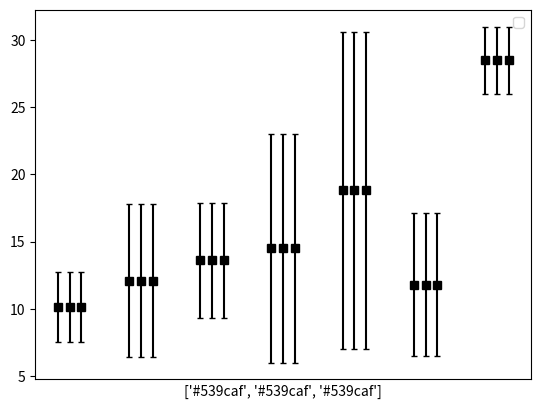

Write Python code to recreate this figure.
"""
Examples from:
    https://www.datascience.com/blog/learn-data-science-intro-to-data-visualization-in-matplotlib

Useful references:
    https://matplotlib.org/api/_as_gen/matplotlib.pyplot.plot.html#matplotlib.pyplot.plot
"""
from matplotlib import pyplot as plt
import numpy as np


def lineplot(x_data, y_data, x_label, y_label, title):
    # Create the plot object
    _, ax = plt.subplots()

    # Plot the best fit line, set the linewidth (lw), color and
    # transparency (alpha) of the line
    ax.plot(x_data, y_data, lw=2, color='#539caf', alpha=1)

    # Label the axes and provide a title
    ax.set_title(title)
    ax.set_xlabel(x_label)
    ax.set_ylabel(y_label)


def lineplot2y(x_data, x_label, y1_data, y1_color, y1_label, y2_data, y2_color, y2_label, title):
    # Each variable will actually have its own plot object but they
    # will be displayed in just one plot
    # Create the first plot object and draw the line
    _, ax1 = plt.subplots()
    ax1.plot(x_data, y1_data, color=y1_color)
    # Label axes
    ax1.set_ylabel(y1_label, color=y1_color)
    ax1.set_xlabel(x_label)
    ax1.set_title(title)

    # Create the second plot object, telling matplotlib that the two
    # objects have the same x-axis
    ax2 = ax1.twinx()
    ax2.plot(x_data, y2_data, color=y2_color)
    ax2.set_ylabel(y2_label, color=y2_color)
    # Show right frame line
    ax2.spines['right'].set_visible(True)


def confidence_interval_plot(x_data, y_data, sorted_x, low_ci, upper_ci, x_label, y_label, title):
    # Create the plot object
    _, ax = plt.subplots()

    # Plot the data, set the linewidth, color and transparency of the line, provide a label for the legend
    ax.plot(x_data, y_data, lw=1, color='#539caf', alpha=1, label='Fit')

    # Shade the confidence interval
    ax.fill_between(sorted_x, low_ci, upper_ci, color='#539caf', alpha=0.4, label='95% CI')

    # Label the axes and provide a title
    ax.set_title(title)
    ax.set_xlabel(x_label)
    ax.set_ylabel(y_label)

    # Display legend
    ax.legend(loc='best')


def scatterplot(x_data, y_data, x_label, y_label, title):
    # Create the plot object
    _, ax = plt.subplots()

    # Plot the data, set the size (s), color and transparency (alpha)
    # of the points
    ax.scatter(x_data, y_data, s=30, color='#539caf', alpha=0.75)

    # Label the axes and provide a title
    ax.set_title(title)
    ax.set_xlabel(x_label)
    ax.set_ylabel(y_label)


def histogram(data, x_label, y_label, title):
    _, ax = plt.subplots()
    ax.hist(data, color='#539caf')
    ax.set_ylabel(y_label)
    ax.set_xlabel(x_label)
    ax.set_title(title)


def overlaid_histogram(data1, data1_name, data1_color, data2, data2_name, data2_color, x_label, y_label, title):
    # Set the bounds for the bins so that the two distributions are
    # fairly compared
    max_nbins = 10
    data_range = [min(min(data1), min(data2)), max(max(data1), max(data2))]
    binwidth = (data_range[1] - data_range[0]) / max_nbins
    bins = np.arange(data_range[0], data_range[1] + binwidth, binwidth)

    # Create the plot
    _, ax = plt.subplots()
    ax.hist(data1, bins=bins, color=data1_color, alpha=1, label=data1_name)
    ax.hist(data2, bins=bins, color=data2_color, alpha=0.75, label=data2_name)
    ax.set_ylabel(y_label)
    ax.set_xlabel(x_label)
    ax.set_title(title)
    ax.legend(loc='best')


def barplot(x_data, y_data, error_data, x_label, y_label, title):
    _, ax = plt.subplots()
    # Draw bars, position them in the center of the tick mark on the x-axis
    ax.bar(x_data, y_data, color='#539caf', align='center')
    # Draw error bars to show standard deviation, set ls to 'none'
    # to remove line between points
    ax.errorbar(x_data, y_data, yerr=error_data, color='#297083', ls='none', lw=2, capthick=2)
    ax.set_ylabel(y_label)
    ax.set_xlabel(x_label)
    ax.set_title(title)


def stackedbarplot(x_data, y_data_list, y_data_names, colors=['#539caf', '#7663b0'], x_label='', y_label='', title=''):
    _, ax = plt.subplots()
    # Draw bars, one category at a time
    for i in range(0, len(y_data_list)):
        if i == 0:
            ax.bar(x_data, y_data_list[i], color=colors[i], align='center', label=y_data_names[i])
        else:
            # For each category after the first, the bottom of the
            # bar will be the top of the last category
            ax.bar(x_data, y_data_list[i], color=colors[i], bottom=y_data_list[i - 1], align='center',
                   label=y_data_names[i])

    ax.set_ylabel(y_label)
    ax.set_xlabel(x_label)
    ax.set_title(title)
    ax.legend(loc='upper right')

    return ax


def groupedbarplot(x_data, y_data_list, y_data_names, colors, x_label, y_label, title):
    _, ax = plt.subplots()
    # Total width for all bars at one x location
    total_width = 0.8
    # Width of each individual bar
    ind_width = total_width / len(y_data_list)
    # This centers each cluster of bars about the x tick mark
    alteration = np.arange(-(total_width / 2), total_width / 2, ind_width)

    # Draw bars, one category at a time
    for i in range(0, len(y_data_list)):
        # Move the bar to the right on the x-axis so it doesn't
        # overlap with previously drawn ones
        ax.bar(x_data + alteration[i], y_data_list[i], color=colors[i], label=y_data_names[i], width=ind_width)
    ax.set_ylabel(y_label)
    ax.set_xlabel(x_label)
    ax.set_title(title)
    ax.legend(loc='upper right')


def boxplot(x_data, y_data, base_color='#539caf', median_color='#539caf', x_label='', y_label='', title='', **kwargs):
    _, ax = plt.subplots()

    # Draw boxplots, specifying desired style
    ax.boxplot(y_data,
               # patch_artist must be True to control box fill
               patch_artist=True,
               # Properties of median line
               medianprops={'color': median_color},
               # Properties of box
               boxprops={'color': base_color, 'facecolor': base_color},
               # Properties of whiskers
               whiskerprops={'color': base_color},
               # Properties of whisker caps
               capprops={'color': base_color},
               **kwargs)

    # By default, the tick label starts at 1 and increments by 1 for
    # each box drawn. This sets the labels to the ones we want
    ax.set_xticklabels(x_data)
    ax.set_ylabel(y_label)
    ax.set_xlabel(x_label)
    ax.set_title(title)


def error_bars(x_data, y_means, y_err, x_label='', y_label='', title='', y_range=None, **kwargs):
    _, ax = plt.subplots()

    if y_range:
        ax.set_ylim(*y_range)

    ax.errorbar(x_data, y_means, yerr=y_err, fmt='ks:', ls='none', capsize=2, **kwargs)
    ax.set_xticklabels(x_data)

    ax.set_ylabel(y_label)
    ax.set_xlabel(x_label)
    ax.set_title(title)


def grouped_error_bars(x_data, y_means_list, y_err_list, x_label='', y_label='', title='', tick_label=None, y_range=None, **kwargs):
    _, ax = plt.subplots()
    ax.set_xticks(list(range(len(y_means_list))))

    if y_range:
        ax.set_ylim(*y_range)

    # Total width for all bars at one x location
    total_width = 0.05
    # Width of each individual bar
    ind_width = total_width / len(y_means_list)
    # This centers each cluster of bars about the x tick mark
    alteration = np.arange(-(total_width / 2), total_width / 2, ind_width)

    # Draw bars, one category at a time
    for i in range(len(y_means_list)):
        # Move the bar to the right on the x-axis so it doesn't
        # overlap with previously drawn ones
        ax.errorbar(x_data + alteration[i], y_means_list[i], yerr=y_err_list[i], fmt='ks:', ls='none', capsize=2, **kwargs)
        #ax.errorbar(x_data + alteration[i], y_data_list[i], color=colors[i], label=y_data_names[i], width=ind_width)

    if tick_label is not None:
        ax.set_xticklabels(tick_label)

    ax.set_ylabel(y_label)
    ax.set_xlabel(x_label)
    ax.set_title(title)
    ax.legend(loc='upper right')

    return ax


if __name__== '__main__':
    import numpy as np
    import pylab as pl

    # define datasets
    parameters = [0.1, 0.2, 0.3, 0.4, 0.5, 0.6, 0.7]
    mean_1 = [10.1, 12.1, 13.6, 14.5, 18.8, 11.8, 28.5]
    std_1 = [2.6, 5.7, 4.3, 8.5, 11.8, 5.3, 2.5]

    mean_2 = [10.1, 12.1, 13.6, 14.5, 18.8, 11.8, 28.5]
    std_2 = [2.6, 5.7, 4.3, 8.5, 11.8, 5.3, 2.5]

    mean_3 = [10.1, 12.1, 13.6, 14.5, 18.8, 11.8, 28.5]
    std_3 = [2.6, 5.7, 4.3, 8.5, 11.8, 5.3, 2.5]

    grouped_error_bars(parameters, [mean_1, mean_2, mean_3], [std_1, std_2, std_3], ['#539caf', '#539caf', '#539caf'])

    pl.show()
